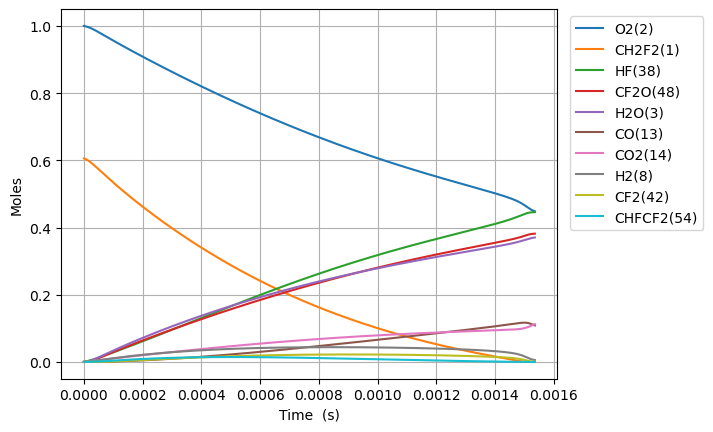

Values plotted in this chart, from the file beside it:
Time (s), Volume (m^3), N2, Ne, CH2F2(1), O2(2), H2O(3), CH4(4), OH(5), HF(38), CHF(40), CHF2(81), CHFO2(129), CHFO2(131), H(6), CFO2(136), H2(8), CO2(14), HO2(11), F(37), O(7), S(163), CF2O(48), CHF3(41)
0.0, 0.6209, 3.76, 0.0, 0.6058, 1.0, 0.0, 0.0, 0.0, 0.0, 0.0, 0.0, 0.0, 0.0, 0.0, 0.0, 0.0, 0.0, 0.0, 0.0, 0.0, 0.0, 0.0, 0.0
3.078219708989825e-22, 0.6209, 3.76, 0.0, 0.6058, 1, 5.718242579426342e-53, 0.0, 1.1950868844511174e-38, 3.3965965622303e-20, 3.3965965622302975e-20, 1.0882476435829934e-21, 3.9726541009116343e-41, 4.827957926294451e-40, 2.4975578368707245e-32, 1.9139123208195528e-35, 1.2466090835659568e-22, 7.371062554075244e-50, 1.0882476435580368e-21, 7.765068375147261e-41, 5.841668530432933e-29, 2.508160807968249e-38, 1.2083325445372182e-38, 9.619743512665694e-50
8.61901518517151e-22, 0.6209, 3.76, 0.0, 0.6058, 1, 6.788697590297499e-52, 0.0, 7.218324782087704e-38, 9.51047037424484e-20, 9.510470374244828e-20, 3.0470934020323805e-21, 2.3994830769534686e-40, 2.9160865874779682e-39, 6.999364088373025e-32, 1.1560030417750044e-34, 3.490505433984679e-22, 8.750925464198019e-49, 3.047093401962502e-21, 4.6901013028583666e-40, 1.635667189490056e-28, 1.5149291280128098e-37, 7.298328569005075e-38, 5.810325082214949e-49
1.970060613753488e-21, 0.6209, 3.76, 0.0, 0.6058, 1, 6.66518355058723e-51, 0.0, 3.475312659988279e-37, 2.173821799827392e-19, 2.1738217998273867e-19, 6.964784918931147e-21, 1.155247812549365e-39, 1.4039701649606063e-38, 1.6027785171917626e-31, 5.5656570289431775e-34, 7.978298134822125e-22, 8.591710513029763e-48, 6.964784918771425e-21, 2.2580818898969553e-39, 3.7386678662589222e-28, 7.293731629571475e-37, 3.5138310395146483e-37, 2.7974214143143484e-48
4.186378804226162e-21, 0.6209, 3.76, 0.0, 0.6058, 1, 5.895279369701942e-50, 0.0, 1.517760343257497e-36, 4.619371324633208e-19, 4.619371324633185e-19, 1.4800167952728655e-20, 5.045270708201813e-39, 6.131506566333811e-38, 3.41838616611668e-31, 2.4306686474407464e-33, 1.6953883536497016e-21, 7.599270650748694e-47, 1.4800167952389252e-20, 9.861636902613042e-39, 7.9446692352980165e-28, 3.1853642261194785e-36, 1.5345823315626992e-36, 1.2217074269598806e-47
8.61901518517151e-21, 0.6209, 3.76, 0.0, 0.6058, 1, 4.955337527479642e-49, 0.0, 6.336350661401025e-36, 9.51047037424484e-19, 9.51047037424474e-19, 3.0470934020323573e-20, 2.106301204342982e-38, 2.559783292467191e-37, 7.089295192830502e-31, 1.0147563124984494e-32, 3.49050543398468e-21, 6.387644872359433e-46, 3.0470934019624804e-20, 4.117039312061494e-38, 1.635667203538165e-27, 1.3298268603845878e-35, 6.40657915114022e-36, 5.10038801804511e-47
1.7484287947062205e-20, 0.6209, 3.76, 0.0, 0.6058, 1, 4.062685093937336e-48, 0.0, 2.588605995231381e-35, 1.9292668473468107e-18, 1.9292668473467687e-18, 6.181246615551301e-20, 8.604927689074198e-38, 1.0457549986212558e-36, 1.4589888161714084e-30, 4.145610643387326e-32, 7.080739594654636e-21, 5.23697719160704e-45, 6.181246615409554e-20, 1.681944920756522e-37, 3.318067788357071e-27, 5.432776636490038e-35, 2.6172966247726904e-35, 2.0836749302639603e-46
3.52148334708436e-20, 0.6209, 3.76, 0.0, 0.6058, 1, 3.2900677213374023e-47, 0.0, 1.0463559315361006e-34, 3.885706467191464e-18, 3.885706467191296e-18, 1.244955304258903e-19, 3.4782493530210064e-37, 4.227108906074286e-36, 3.0226173761304933e-30, 1.6757221046683767e-31, 1.4261207915994547e-20, 4.2410399075642475e-44, 1.2449553042303554e-19, 6.798690500518975e-37, 6.682869057203595e-27, 2.1960151790937438e-34, 1.0579531427071816e-34, 8.422547246001021e-46
7.067592451840638e-20, 0.6209, 3.76, 0.0, 0.6058, 1, 2.6481327316241093e-46, 0.0, 4.207351180418278e-34, 7.79858570688077e-18, 7.798585706880097e-18, 2.4986165896663854e-19, 1.398588767066233e-36, 1.699701899477904e-35, 6.40391436077806e-30, 6.7380048819336785e-31, 2.862214455867438e-20, 3.4135578797379238e-43, 2.4986165896090958e-19, 2.7337237181893645e-36, 1.3412471991731502e-26, 8.830080450874471e-34, 4.2539830563670365e-34, 3.386669225553617e-45
1.4159810661353194e-19, 0.6209, 3.76, 0.0, 0.6058, 1, 2.124959743664874e-45, 0.0, 1.687336001822701e-33, 1.5624344186259382e-17, 1.5624344186256677e-17, 5.005939160481097e-19, 5.608966490955978e-36, 6.816564825924622e-35, 1.4182667788990208e-29, 2.702241322287665e-30, 5.734401784403402e-20, 2.739165220118678e-42, 5.005939160366339e-19, 1.0963456158566559e-35, 2.687167944812674e-26, 3.541257195797415e-33, 1.706037469654536e-33, 1.358205849291577e-44
2.834424708037831e-19, 0.6209, 3.76, 0.0, 0.6058, 1, 1.7025536454289736e-44, 0.0, 6.758145105897702e-33, 3.127586114501661e-17, 3.1275861145005775e-17, 1.0020584302109501e-18, 2.2465122184947954e-35, 2.7301814307131456e-34, 3.380481248107798e-29, 1.0823060105031856e-29, 1.1478776441475334e-19, 2.194665449238132e-41, 1.0020584301879874e-18, 4.391102061862879e-35, 5.379010071027492e-26, 1.4183499882611199e-32, 6.833048522880438e-33, 5.439907900330625e-44
5.671311991842854e-19, 0.6209, 3.76, 0.0, 0.6058, 1, 1.3630781421311834e-43, 0.0, 2.705019266406475e-32, 6.257889506253106e-17, 6.257889506248767e-17, 2.0049874585362244e-18, 8.991903459591435e-35, 1.0927840773072126e-33, 8.93076532078706e-29, 4.332044612866782e-29, 2.2967525755619187e-19, 1.7570668099266408e-40, 2.0049874584903133e-18, 1.7575860515917512e-34, 1.0762696863200208e-25, 5.677096279764275e-32, 2.735000153046755e-32, 2.177380952375181e-43
1.1345086559452898e-18, 0.6209, 3.76, 0.0, 0.6058, 1, 1.0908767814335631e-42, 0.0, 1.082360052121791e-31, 1.2518496289755993e-16, 1.2518496289738635e-16, 4.010845515185147e-18, 3.5979326381483698e-34, 4.372559720059863e-33, 2.6534754003162995e-28, 1.7333821200793174e-28, 4.59450243839069e-19, 1.4061874563949926e-39, 4.010845515093443e-18, 7.032640551474795e-34, 2.1530080606517976e-25, 2.2715779879195013e-31, 1.0943563115317775e-31, 8.712360870458012e-43
2.269263569467299e-18, 0.6209, 3.76, 0.0, 0.6058, 1, 8.728671681980277e-42, 0.0, 4.330145002892266e-31, 2.503970985676177e-16, 2.5039709856692315e-16, 8.022561628476488e-18, 1.4394073422811222e-33, 1.7493086069359036e-32, 8.775641351574901e-28, 6.934657190896401e-28, 9.190002164048233e-19, 1.1251636141241443e-38, 8.022561628293611e-18, 2.813519746157128e-33, 4.306488872904287e-25, 9.087791114265693e-31, 4.3781378485270115e-31, 3.485512375911013e-42
4.538773396511317e-18, 0.6209, 3.76, 0.0, 0.6058, 1, 6.983600397345251e-41, 0.0, 1.7321989723961743e-30, 5.008213699077329e-16, 5.008213699049548e-16, 1.6045993855033154e-17, 5.758097998851297e-33, 6.997803875649652e-32, 3.1425446113037413e-27, 2.7740886345074828e-27, 1.8381001615363316e-18, 9.002163599945752e-38, 1.604599385466958e-17, 1.1255039631542115e-32, 8.613466751765028e-25, 3.635412299192046e-30, 1.7513976702598283e-30, 1.3943189917751585e-41
9.077793050599353e-18, 0.6209, 3.76, 0.0, 0.6058, 1, 5.587145566711274e-40, 0.0, 6.929077860658114e-30, 1.001669912587963e-15, 1.0016699125768498e-15, 3.209285830804242e-17, 2.3033329466732822e-32, 2.799235419518374e-31, 1.1834694707023684e-26, 1.1096806070054493e-26, 3.676300051799346e-18, 7.2020727723887916e-37, 3.2092858307324076e-17, 4.502234812964304e-32, 1.7227487526909723e-24, 1.4542240924005705e-29, 7.005875754639755e-30, 5.577507480282839e-41
1.8155832358775428e-17, 0.6209, 3.76, 0.0, 0.6058, 1, 4.469822578080251e-39, 0.0, 2.7716875543267195e-29, 2.003366997948421e-15, 2.003366997903967e-15, 6.418658721364469e-17, 9.21351942709866e-32, 1.1197169225620585e-30, 4.586775147096786e-26, 4.4388127357542814e-26, 7.352699832325368e-18, 5.7617949775616384e-36, 6.418658721224326e-17, 1.8009591774611279e-31, 3.4455789146893255e-24, 5.817014716514589e-29, 2.8024073189929133e-29, 2.2310520333869287e-40
3.6311910975127574e-17, 0.6209, 3.76, 0.0, 0.6058, 1, 3.575900548665849e-38, 0.0, 1.108686315719704e-28, 4.006761168669327e-15, 4.006761168491512e-15, 1.2837404502318414e-16, 3.6854454134966414e-31, 4.4789130441428726e-30, 1.805288912792296e-25, 1.7755431557848856e-25, 1.4705499393377386e-17, 4.6094906850811e-35, 1.283740450205223e-16, 7.204138891476547e-31, 6.891343266564728e-24, 2.326829555685339e-28, 1.120974332247605e-28, 8.924328119620948e-40
7.262406820783187e-17, 0.6209, 3.76, 0.0, 0.6058, 1, 2.8607374907275217e-37, 0.0, 4.4347679459647145e-28, 8.013549510111103e-15, 8.013549509399841e-15, 2.5674896063560285e-16, 1.4741857853573439e-30, 1.7915741636603896e-29, 7.162312759400967e-25, 7.102208744473919e-25, 2.941109851548133e-17, 3.6876144269295104e-34, 2.567489606308433e-16, 2.8818533341250544e-30, 1.3783288081838645e-23, 9.307365557001906e-28, 4.483920147365104e-28, 3.569772767451112e-39
1.4524838267324045e-16, 0.6209, 3.76, 0.0, 0.6058, 1, 2.2885969048439898e-36, 0.0, 1.7739117910190854e-27, 1.6027126192994513e-14, 1.6027126190149455e-14, 5.134987918337994e-16, 5.8967591125309486e-30, 7.166313548158953e-29, 2.8531564648220064e-24, 2.8408907206383307e-24, 5.88222967596888e-17, 2.9501002891280122e-33, 5.134987918265371e-16, 1.1528907620770831e-29, 2.756884215854543e-23, 3.7229556863866325e-27, 1.793572629808971e-27, 1.427931428968021e-38
2.904970116040576e-16, 0.6209, 3.76, 0.0, 0.6058, 1, 1.8308804352187072e-35, 0.0, 7.095656997400631e-27, 3.205427955876074e-14, 3.2054279547380516e-14, 1.0269984541236292e-15, 2.3587074241563281e-29, 2.866527999147891e-28, 1.138908851588893e-23, 1.1363577316793408e-23, 1.1764469324810213e-16, 2.3600837239569544e-32, 1.0269984541181314e-15, 4.612740888468767e-29, 5.514660809712705e-23, 1.4891841646440852e-26, 7.17429971839463e-27, 5.711882507736917e-38
5.809942694656919e-16, 0.6209, 3.76, 0.0, 0.6058, 1, 1.4647057470079853e-34, 0.0, 2.838265252064391e-26, 6.410858629029086e-14, 6.41085862447699e-14, 2.0539977782770346e-15, 9.434841934273124e-29, 1.1466110765786173e-27, 4.5509279271734364e-23, 4.545433804388171e-23, 2.3528948622492233e-16, 1.8880683660124583e-31, 2.053997778302147e-15, 1.8460351100449964e-28, 1.1032877111922018e-22, 5.95674041771852e-26, 2.8697217731287985e-26, 2.2848740852298336e-37
8.714915273273262e-16, 0.6209, 3.76, 0.0, 0.6058, 1, 4.188144306243444e-34, 0.0, 6.03131574086625e-26, 9.616289302181862e-14, 9.616289292508661e-14, 3.0809971020041862e-15, 2.0049052022452952e-28, 2.4365477417827027e-27, 9.667779663852351e-23, 9.65904862221664e-23, 3.5293427920173614e-16, 5.398696490043111e-31, 3.08099710208699e-15, 3.924202415316889e-28, 1.6553756529049586e-22, 1.2658075713019447e-25, 6.098159997979979e-26, 4.855560220919874e-37
1.1619887851889606e-15, 0.6209, 3.76, 0.0, 0.6058, 1, 8.83401121454139e-34, 0.0, 1.0288717591575153e-25, 1.2821719975334408e-13, 1.282171995883306e-13, 4.107996425305085e-15, 3.4201341782443058e-28, 4.1564622362706e-27, 1.6489464057348843e-22, 1.6477202176806575e-22, 4.705790721785435e-16, 1.1387415611794495e-30, 4.107996425472661e-15, 6.696391292802288e-28, 2.207729906152068e-22, 2.159319003170978e-25, 1.0402744686382646e-25, 8.28335135206681e-37
1.7429833009122293e-15, 0.6209, 3.76, 0.0, 0.6058, 1, 2.41284314799524e-33, 0.0, 2.130149009405334e-25, 1.9232581321638943e-13, 1.9232581287475006e-13, 6.161995070906492e-15, 7.080959037177467e-28, 8.605421130299704e-27, 3.413397069804951e-22, 3.411395731465689e-22, 7.058686581321433e-16, 3.1102566894356453e-30, 6.161995071307172e-15, 1.3871503835095298e-27, 3.313063429644376e-22, 4.470596121517288e-25, 2.1537564050001113e-25, 1.7150916841990075e-36
2.323977816635498e-15, 0.6209, 3.76, 0.0, 0.6058, 1, 5.048476096777454e-33, 0.0, 3.622826569532669e-25, 2.564344266794263e-13, 2.564344260983871e-13, 8.215993714940419e-15, 1.2042865379769935e-27, 1.4635557210863495e-26, 5.804775502062527e-22, 5.801890925160288e-22, 9.411582440857199e-16, 6.507697733798745e-30, 8.215993715673788e-15, 2.3603892481578675e-27, 4.419376275983297e-22, 7.6033134401178e-25, 3.662975810606604e-25, 2.9171403466782073e-36
2.9049723323587666e-15, 0.6209, 3.76, 0.0, 0.6058, 1, 9.190559743886574e-33, 0.0, 5.53486188888066e-25, 3.205430401424539e-13, 3.2054303925475714e-13, 1.0269992357294901e-14, 1.839879033397847e-27, 2.2359807967371658e-26, 8.867862254496872e-22, 8.863978627434367e-22, 1.176447830039271e-15, 1.1847015484560906e-29, 1.0269992358467661e-14, 3.608033249470404e-27, 5.526738397084948e-22, 1.1616145246370043e-24, 5.596199674262071e-25, 4.457073802560221e-36
4.066961363805304e-15, 0.6209, 3.76, 0.0, 0.6058, 1, 2.426580062876044e-32, 0.0, 1.0643349349662062e-24, 4.487602670684809e-13, 4.4876026536147154e-13, 1.4377989636860062e-14, 3.5380278768887946e-27, 4.2997042613230493e-26, 1.7051353513477808e-21, 1.704511705820328e-21, 1.647027001946298e-15, 3.12796160709662e-29, 1.4377989639238405e-14, 6.94656037265404e-27, 7.744676374845451e-22, 2.2337435913717253e-24, 1.0761294452766398e-24, 8.572294786326076e-36
6.390939426698379e-15, 0.6209, 3.76, 0.0, 0.6058, 1, 9.383210785271556e-32, 0.0, 2.5966579951818456e-24, 7.051947209204229e-13, 7.05194716755837e-13, 2.2593984175541078e-14, 8.631746099452673e-27, 1.0489936024340096e-25, 4.1597275712246076e-21, 4.1584923261765664e-21, 2.5881853457600553e-15, 1.2095331958340518e-28, 2.2593984181629793e-14, 1.6991839075402058e-26, 1.219332866118857e-21, 5.449657784582666e-24, 2.6254302512801675e-24, 2.092153448044254e-35
1.1038895552484528e-14, 0.6209, 3.76, 0.0, 0.6058, 1, 4.938272076813769e-31, 0.0, 7.705458715789715e-24, 1.2180636286238583e-12, 1.2180636162656788e-12, 3.902597317104085e-14, 2.5614414814999925e-26, 3.1128057037309793e-25, 1.2343119792110834e-20, 1.2340096671129189e-20, 4.47050203338641e-15, 6.3656143793390755e-28, 3.902597318975129e-14, 5.0698088313510795e-26, 2.114177976287576e-21, 1.6171558618435252e-23, 7.790821528307295e-24, 6.213094673198321e-35
2.0334807804056827e-14, 0.6209, 3.76, 0.0, 0.6058, 1, 3.158522372107391e-30, 0.0, 2.609732330022654e-23, 2.243801444028934e-12, 2.2438014021737008e-12, 7.188995083469432e-14, 8.675330991442087e-26, 1.0542416489808428e-24, 4.1802845629844125e-20, 4.1793988022459075e-20, 8.235135408634767e-15, 4.071432206498894e-27, 7.188995089944569e-14, 1.7360895364455184e-25, 3.924320805901951e-21, 5.47705512473586e-23, 2.6386314712676048e-23, 2.1075344562016962e-34
3.8926632307201424e-14, 0.6209, 3.76, 0.0, 0.6058, 1, 2.2520708820446207e-29, 0.0, 9.55796080145136e-23, 4.295277074831908e-12, 4.295276921541623e-12, 1.3761790485262646e-13, 3.177339913303972e-25, 3.8609191631763414e-24, 1.5309553237395475e-19, 1.5306596501876905e-19, 1.576440215911621e-14, 2.9029607002770777e-26, 1.3761790509264995e-13, 6.49846021968509e-25, 7.626419788531801e-21, 2.0059120766109506e-22, 9.66371295791368e-23, 7.74261590610898e-34
7.611028131349062e-14, 0.6209, 3.76, 0.0, 0.6058, 1, 1.6996613547093694e-28, 0.0, 3.653411010048917e-22, 8.398228336409143e-12, 8.398227750488143e-12, 2.6907380765143976e-13, 1.21454520702041e-24, 1.4756604924713254e-23, 5.851706703095705e-19, 5.850634762413884e-19, 3.082293566003528e-14, 2.1908527525098397e-25, 2.6907380857474705e-13, 2.5912909442105307e-24, 1.5357870812633202e-20, 7.667188991507773e-22, 3.693765356919131e-22, 2.977912260331747e-33
1.5047757932606902e-13, 0.6209, 3.76, 0.0, 0.6058, 1, 1.3204922201185699e-27, 0.0, 1.4280894050993791e-21, 1.6604130859448772e-11, 1.6604128569223458e-11, 5.319855923038088e-13, 4.7479265019444575e-24, 5.767242177703026e-23, 2.2872802457166303e-18, 2.2868726119899455e-18, 6.094000266183619e-14, 1.7020409621402135e-24, 5.319855959245122e-13, 1.0968644942748577e-23, 3.212982328355775e-20, 2.996918955194682e-21, 1.4438103425508831e-21, 1.178565273380082e-32
2.2484487733864741e-13, 0.6209, 3.76, 0.0, 0.6058, 1, 4.161216842455093e-27, 0.0, 3.1885196503664665e-21, 2.4810033382335276e-11, 2.481002826908275e-11, 7.948973490330514e-13, 1.06014523443633e-23, 1.2874776139750363e-22, 5.106667703172911e-18, 5.1057655818470716e-18, 9.105706966376774e-14, 5.3634389345021225e-24, 7.948973571254161e-13, 2.604175526074818e-23, 5.0647223831173786e-20, 6.691042178390656e-21, 3.2235216062835998e-21, 2.6585365210885774e-32
2.992121753512258e-13, 0.6209, 3.76, 0.0, 0.6058, 1, 9.459724496942599e-27, 0.0, 5.646699661787575e-21, 3.301593590506867e-11, 3.301592685006655e-11, 1.0578090778445727e-12, 1.8775775433928878e-23, 2.2797369818180464e-22, 9.043332196659414e-18, 9.041740888161837e-18, 1.211741366660818e-13, 1.2192444968039565e-23, 1.0578090921826244e-12, 4.8793019192481417e-23, 7.091014010145357e-20, 1.1849085347393047e-20, 5.7085166081278966e-21, 4.755371328132517e-32
4.479467713763826e-13, 0.6209, 3.76, 0.0, 0.6058, 1, 3.1680417480931305e-26, 0.0, 1.2656684915703909e-20, 4.9427740950076146e-11, 4.9427720655409824e-11, 1.5836324517443486e-12, 4.2090426420088866e-23, 5.108279911279065e-22, 2.026848829478038e-17, 2.026493090543379e-17, 1.814082706732518e-13, 4.082964666413148e-23, 1.5836324838945273e-12, 1.2276888254399096e-22, 1.1667289539613402e-19, 2.6556914588618486e-20, 1.2794393032442173e-20, 1.0899989407223754e-31
5.966813674015393e-13, 0.6209, 3.76, 0.0, 0.6058, 1, 7.370244419622806e-26, 0.0, 2.2458551142912372e-20, 6.583954599447125e-11, 6.583950998525599e-11, 2.1094557140433495e-12, 7.469673922489004e-23, 9.061689036647928e-22, 3.596274338315078e-17, 3.595643265236382e-17, 2.4164240468522227e-13, 9.498237893717395e-23, 2.1094557710986505e-12, 2.402144984662021e-22, 1.6941859488532536e-19, 4.712038418311223e-20, 2.2701487124144353e-20, 1.975162322846681e-31
7.454159634266961e-13, 0.6209, 3.76, 0.0, 0.6058, 1, 1.417363724830642e-25, 0.0, 3.505284766645887e-20, 8.225135103825405e-11, 8.225129483960793e-11, 2.6352788647852147e-12, 1.1659998678909772e-22, 1.413924395866669e-21, 5.612609191890874e-17, 5.611623531601563e-17, 3.0187653870403004e-13, 1.8265012639451127e-22, 2.6352789538366986e-12, 4.090745305205954e-22, 2.291477876642677e-19, 7.353946978260873e-20, 3.542985048989903e-20, 3.1466442253927598e-31
8.941505594518529e-13, 0.6209, 3.76, 0.0, 0.6058, 1, 2.4215720405668123e-25, 0.0, 5.0440138257521113e-20, 9.86631560814246e-11, 9.86630752184686e-11, 3.161101904014714e-12, 1.678055773275619e-22, 2.03402057960598e-21, 8.075852823127617e-17, 8.074432781703074e-17, 3.621106727317654e-13, 3.1204258584386327e-22, 3.1611020321514545e-12, 6.375023778218111e-22, 2.9586103728767237e-19, 1.0581414642269609e-19, 5.0979536099517875e-20, 4.621028827701241e-31
1e-12, 0.6209, 3.76, 0.0, 0.6058, 1, 3.3659390077230765e-25, 0.0, 6.309216867278224e-20, 1.1034288916689705e-10, 1.1034278802567217e-10, 3.5353125175420112e-12, 2.0991539272292854e-22, 2.543707859791032e-21, 1.0101058504246846e-16, 1.0099280453162724e-16, 4.0497729260429625e-13, 4.337173549288765e-22, 3.535312677811139e-12, 8.404963104530585e-22, 3.47592679065372e-19, 1.3234939511153375e-19, 6.376413149259664e-20, 5.863681772670951e-31
1.1916197515021664e-12, 0.6209, 3.76, 0.0, 0.6058, 1, 5.637348548824135e-25, 0.0, 8.95957859238123e-20, 1.3148676616592913e-10, 1.314866225497269e-10, 4.212747648102036e-12, 2.981437625405132e-22, 3.6109621121871064e-21, 1.4343064325204884e-16, 1.4340534140184532e-16, 4.825789408217468e-13, 7.2635274320571935e-22, 4.212747875669168e-12, 1.303204283407908e-21, 4.502417905821877e-19, 1.8793018057473682e-19, 9.054306987453537e-20, 8.5431302889106e-31
1.48908894355248e-12, 0.6209, 3.76, 0.0, 0.6058, 1, 1.0894395884900938e-24, 0.0, 1.3993000278969334e-19, 1.643103762479853e-10, 1.6431015197905437e-10, 5.264392946663055e-12, 4.657544853142494e-22, 5.636403410295273e-21, 2.2397904316721906e-16, 2.2393938487497635e-16, 6.030472089718832e-13, 1.403567138033237e-21, 5.264393301993646e-12, 2.3025236269513566e-21, 6.3256536176554075e-19, 2.934682870968638e-19, 1.4139251202719988e-19, 1.3884485792982358e-30
1.7865581356027936e-12, 0.6209, 3.76, 0.0, 0.6058, 1, 1.872970757068108e-24, 0.0, 2.0144753398747907e-19, 1.9713398632759354e-10, 1.9713366350647568e-10, 6.3160378000740086e-12, 6.706831460517706e-22, 8.109724173667819e-21, 3.2240368034602097e-16, 3.2234636508354517e-16, 7.23515477199768e-13, 2.412783066857514e-21, 6.316038311484406e-12, 3.70408258490325e-21, 8.428364942642304e-19, 4.224282560184174e-19, 2.0352830829306249e-19, 2.080446407834229e-30
2.3814965197034207e-12, 0.6209, 3.76, 0.0, 0.6058, 1, 4.4226221313004394e-24, 0.0, 3.580510005880251e-19, 2.627812064794683e-10, 2.6278063285569565e-10, 8.41932617290694e-12, 1.1926703892068757e-21, 1.4397597807203464e-20, 5.728814813678898e-16, 5.727787734754693e-16, 9.644520139572323e-13, 5.696040690678564e-21, 8.419327081360935e-12, 7.980886358704702e-21, 1.3472398980574513e-18, 7.5061296447877845e-19, 3.6166069674148937e-19, 4.008432750639067e-30
2.976434903804048e-12, 0.6209, 3.76, 0.0, 0.6058, 1, 8.629038011097353e-24, 0.0, 5.594429354893753e-19, 3.2842842662155704e-10, 3.2842753059757733e-10, 1.0522612769508483e-11, 1.8644558265598157e-21, 2.2469796067513616e-20, 8.94863677835539e-16, 8.94701845542461e-16, 1.2053885512303978e-12, 1.1111251641376116e-20, 1.0522614188076894e-11, 1.466504811494448e-20, 1.9634887391510923e-18, 1.1724826805183152e-18, 5.649436858758569e-19, 6.782315023561394e-30
4.166311672005302e-12, 0.6209, 3.76, 0.0, 0.6058, 1, 2.3666746545045478e-23, 0.0, 1.0967380522115308e-18, 4.597228668763912e-10, 4.5972111126008054e-10, 1.4729180645525804e-11, 3.658805266340407e-21, 4.3948254008538475e-20, 1.753339796628376e-15, 1.7530171211253726e-15, 1.6872616278645765e-12, 3.046112283041916e-20, 1.472918342302137e-11, 3.736430812721292e-20, 3.5316685283611175e-18, 2.2972706881554295e-18, 1.1069751529216435e-18, 1.5542877264118764e-29
5.356188440206556e-12, 0.6209, 3.76, 0.0, 0.6058, 1, 5.0304471191641466e-23, 0.0, 1.813625188096349e-18, 5.910173070921258e-10, 5.910144054954961e-10, 1.8935741451162732e-11, 6.05649935057566e-21, 7.250727243671783e-20, 2.8978291112762663e-15, 2.8972864622589663e-15, 2.169134708186098e-12, 6.471853897742387e-20, 1.8935746038324058e-11, 7.602842318725273e-20, 5.547668074668151e-18, 3.796779360339453e-18, 1.829650134149388e-18, 2.9813509074741823e-29
7.735941976609065e-12, 0.6209, 3.76, 0.0, 0.6058, 1, 1.5168631962390578e-22, 0.0, 3.787344427967653e-18, 8.536061874064156e-10, 8.53600134691075e-10, 2.7348841942936204e-11, 1.2672890965051691e-20, 1.507170540047231e-19, 6.044835658361212e-15, 6.0436644580785416e-15, 3.132880884225268e-12, 1.9497508717250873e-19, 2.7348851497521593e-11, 2.181509029535595e-19, 1.0924295031980499e-17, 7.919907090755027e-18, 3.817040194494826e-18, 8.23284117192272e-29
9.877720159371323e-12, 0.6209, 3.76, 0.0, 0.6058, 1, 3.1600540615734006e-22, 0.0, 6.180828606703016e-18, 1.0899361795558557e-09, 1.0899263114015162e-09, 3.492060843437794e-11, 2.0718530994045132e-20, 2.44946169357001e-19, 9.855277427175564e-15, 9.853310177188709e-15, 4.000252466143159e-12, 4.058806369847138e-19, 3.492062399082658e-11, 4.430515267971158e-19, 1.7297734256874464e-17, 1.2912137301968537e-17, 6.223766802566469e-18, 1.682368143055896e-28
1e-11, 0.6209, 3.76, 0.0, 0.6058, 1, 3.2790101949909107e-22, 0.0, 6.335158845210041e-18, 1.1034288904258388e-09, 1.1034187764381607e-09, 3.5352900138060464e-11, 2.1237995982051025e-20, 2.5100280528289153e-19, 1.0100788218402928e-14, 1.0098768577838294e-14, 4.049773028724971e-12, 4.211410288061251e-19, 3.535291608081353e-11, 4.592018692059668e-19, 1.7705515533608238e-17, 1.3233788407133932e-17, 6.378846221318142e-18, 1.7456850189925852e-28
1.201949834213358e-11, 0.6209, 3.76, 0.0, 0.6058, 1, 5.697685649605284e-22, 0.0, 9.160736640455409e-18, 1.326266171579081e-09, 1.3262515601114801e-09, 4.249235237266539e-11, 3.0761359552459423e-20, 3.615373241401944e-19, 1.459235665814921e-14, 1.4589358170163488e-14, 4.867624076862873e-12, 7.312679802320386e-19, 4.2492375375329036e-11, 7.853918361944875e-19, 2.5126654121525395e-17, 1.9118261937365607e-17, 9.216204080683168e-18, 3.0607539752901374e-28
1.4161276524895839e-11, 0.6209, 3.76, 0.0, 0.6058, 1, 9.325250880891814e-22, 0.0, 1.2728773231101175e-17, 1.56259616347627e-09, 1.5625758808296194e-09, 5.00640738895548e-11, 4.2816987917800496e-20, 5.002770223790281e-19, 2.0256056445289682e-14, 2.0251775178837804e-14, 5.734995722705359e-12, 1.1959531340200216e-18, 5.0064105776763635e-11, 1.2698093100458693e-18, 3.441275905129477e-17, 2.653820594207255e-17, 1.2794511346072697e-17, 5.131872603715454e-28
1.6303054707658097e-11, 0.6209, 3.76, 0.0, 0.6058, 1, 1.4238820915492113e-21, 0.0, 1.6886643030427527e-17, 1.7989261552476035e-09, 1.7988992735645402e-09, 5.76357731160384e-11, 5.690087241835684e-20, 6.609538407348337e-19, 2.684635992835193e-14, 2.6840527991670726e-14, 6.602367409991478e-12, 1.8247497616654385e-18, 5.763581532009777e-11, 1.9209372612523684e-18, 4.515775349662545e-17, 3.5171894346930293e-17, 1.695884772658646e-17, 8.095507438728357e-28
1.8444832890420355e-11, 0.6209, 3.76, 0.0, 0.6058, 1, 2.0635041819732027e-21, 0.0, 2.1636050637851534e-17, 2.0352561468932625e-09, 2.0352217383248036e-09, 6.520745018235299e-11, 7.302831674620387e-20, 8.433583975809714e-19, 3.4363250292242667e-14, 3.435558344316835e-14, 7.469739145041996e-12, 2.642469165162476e-18, 6.52075041295402e-11, 2.7634048241448965e-18, 5.736334193007901e-17, 4.501925226752208e-17, 2.170937216150196e-17, 1.2177654475233653e-27
2.272838925594487e-11, 0.6209, 3.76, 0.0, 0.6058, 1, 3.866469062289213e-21, 0.0, 3.2916297409380215e-17, 2.5079161298082993e-09, 2.5078638839553887e-09, 8.035073835194066e-11, 1.1147440005962356e-19, 1.2725225583235466e-18, 5.2176724609622716e-14, 5.216446981203096e-14, 9.204482783718745e-12, 4.943910327599961e-18, 8.035082004008842e-11, 5.1208555972417556e-18, 8.616311873061047e-17, 6.835467750879399e-17, 3.2969620073231496e-17, 2.4723318194945598e-27
2.7011945621469386e-11, 0.6209, 3.76, 0.0, 0.6058, 1, 6.499860103461949e-21, 0.0, 4.6583149230829836e-17, 2.9805761122228733e-09, 2.980502317788979e-09, 9.549393942559094e-11, 1.5827473262792406e-19, 1.7861337084810424e-18, 7.369634574749445e-14, 7.36781698505761e-14, 1.0939226689299517e-11, 8.298720182307938e-18, 9.549405448739476e-11, 8.539111810508925e-18, 1.2082572557019587e-16, 9.654388422997046e-17, 4.6576522900438393e-17, 4.508950817657052e-27
3.12955019869939e-11, 0.6209, 3.76, 0.0, 0.6058, 1, 1.0123066842542423e-20, 0.0, 6.265024084202302e-17, 3.4532360941385113e-09, 3.4531370398924475e-09, 1.1063705441836029e-10, 2.13546372998673e-19, 2.3825886403129795e-18, 9.892198078130932e-14, 9.88964198648284e-14, 1.2673970912346331e-11, 1.2905303084712671e-17, 1.1063720843817593e-10, 1.3215053569248184e-17, 1.6136479883562355e-16, 1.2958627636302178e-16, 6.253134534148167e-17, 7.603000109635573e-27
3.7353004852725644e-11, 0.6209, 3.76, 0.0, 0.6058, 1, 1.724785000976867e-20, 0.0, 8.949475038646358e-17, 4.121638455872097e-09, 4.121497346239374e-09, 1.320512330995298e-10, 3.063903487109589e-19, 3.364411843264574e-18, 1.4091999956690584e-13, 1.4088124244676787e-13, 1.5127124308191913e-11, 2.1941654119249892e-17, 1.3205145164919628e-10, 2.2356554414100303e-17, 2.2874959184154795e-16, 1.8459546191492917e-16, 8.910374995132162e-17, 1.4405564589957307e-26
4.3410507718457386e-11, 0.6209, 3.76, 0.0, 0.6058, 0.9999, 2.7129051393848665e-20, 0.0, 1.2120498455171203e-16, 4.7900408166155405e-09, 4.7898502303271085e-09, 1.5346524444507904e-10, 4.1672142264613954e-19, 4.504412203303548e-18, 1.903285275146955e-13, 1.902730155090014e-13, 1.758027858297639e-11, 3.443878194224058e-17, 1.5346553845819045e-10, 3.496304461124746e-17, 3.079517524310393e-16, 2.4930699556559153e-16, 1.2037751547872354e-16, 2.4996275188107314e-26
... 1,397 more rows
